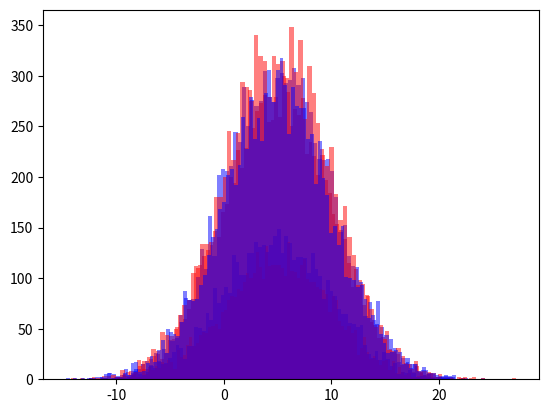

This chart was generated by the following Python code:
import numpy as np
import matplotlib.pyplot as plt

def sample_normal_distribution_sum_uni(mu, variance):
    std_dev = np.sqrt(variance)
    uni_samples = np.random.default_rng().uniform(-1.0 * std_dev,std_dev,12)
    return mu + (uni_samples.sum() * 0.5)

mu = 5.0
std_dev = 5.0
nsamples = 10000
s01 = [sample_normal_distribution_sum_uni(mu, std_dev*std_dev) for i in range(nsamples)]
s02 = np.random.default_rng().normal(mu, std_dev, nsamples)

nbins = 100
n, bins, patches = plt.hist(s01, nbins, color='red', alpha=0.5)
n, bins, patches = plt.hist(s02, nbins, color='blue', alpha=0.5)

import scipy.stats

def sample_normal_distribution_rej_sampling(mu, variance):
    std_dev = np.sqrt(variance)

    # Maximum f of a normal distribution would be the PDF at the mean
    maxf = scipy.stats.norm(mu, std_dev).pdf(mu)
    
    while True:
        # Let's sample out to 3 sigma
        x = np.random.default_rng().uniform((-3.0 * std_dev)+mu,(3.0 * std_dev)+mu)
        y = np.random.default_rng().uniform(0, maxf)

        # f(x) is the PDF at the sampled x point
        f_of_x = scipy.stats.norm(mu, std_dev).pdf(x)
        if f_of_x > y:
            return x

mu = 5.0
std_dev = 5.0
nsamples = 5000
s01 = [sample_normal_distribution_rej_sampling(mu, std_dev*std_dev) for i in range(nsamples)]
s02 = np.random.default_rng().normal(mu, std_dev, nsamples)

nbins = 100
n, bins, patches = plt.hist(s01, nbins, color='red', alpha=0.5)
n, bins, patches = plt.hist(s02, nbins, color='blue', alpha=0.5)

def sample_normal_distribution_box_muller(mu, variance):
    std_dev = np.sqrt(variance)

    [s01, s02] = np.random.default_rng().uniform(0, 1, 2)

    x = np.cos(2.0 * np.pi * s01) * np.sqrt(-2.0 * np.log(s02))
    return mu + (std_dev * x)

mu = 5.0
std_dev = 5.0
nsamples = 10000
s01 = [sample_normal_distribution_box_muller(mu, std_dev*std_dev) for i in range(nsamples)]
s02 = np.random.default_rng().normal(mu, std_dev, nsamples)

nbins = 100
n, bins, patches = plt.hist(s01, nbins, color='red', alpha=0.5)
n, bins, patches = plt.hist(s02, nbins, color='blue', alpha=0.5)

import timeit

mu = 5.0
std_dev = 5.0
nsamples = 1000
rng = np.random.default_rng()
print(timeit.timeit(lambda: sample_normal_distribution_sum_uni(mu, std_dev*std_dev), number=nsamples))
print(timeit.timeit(lambda: sample_normal_distribution_rej_sampling(mu, std_dev*std_dev), number=nsamples))
print(timeit.timeit(lambda: sample_normal_distribution_box_muller(mu, std_dev*std_dev), number=nsamples))
print(timeit.timeit(lambda: rng.normal(mu, std_dev), number=nsamples))

